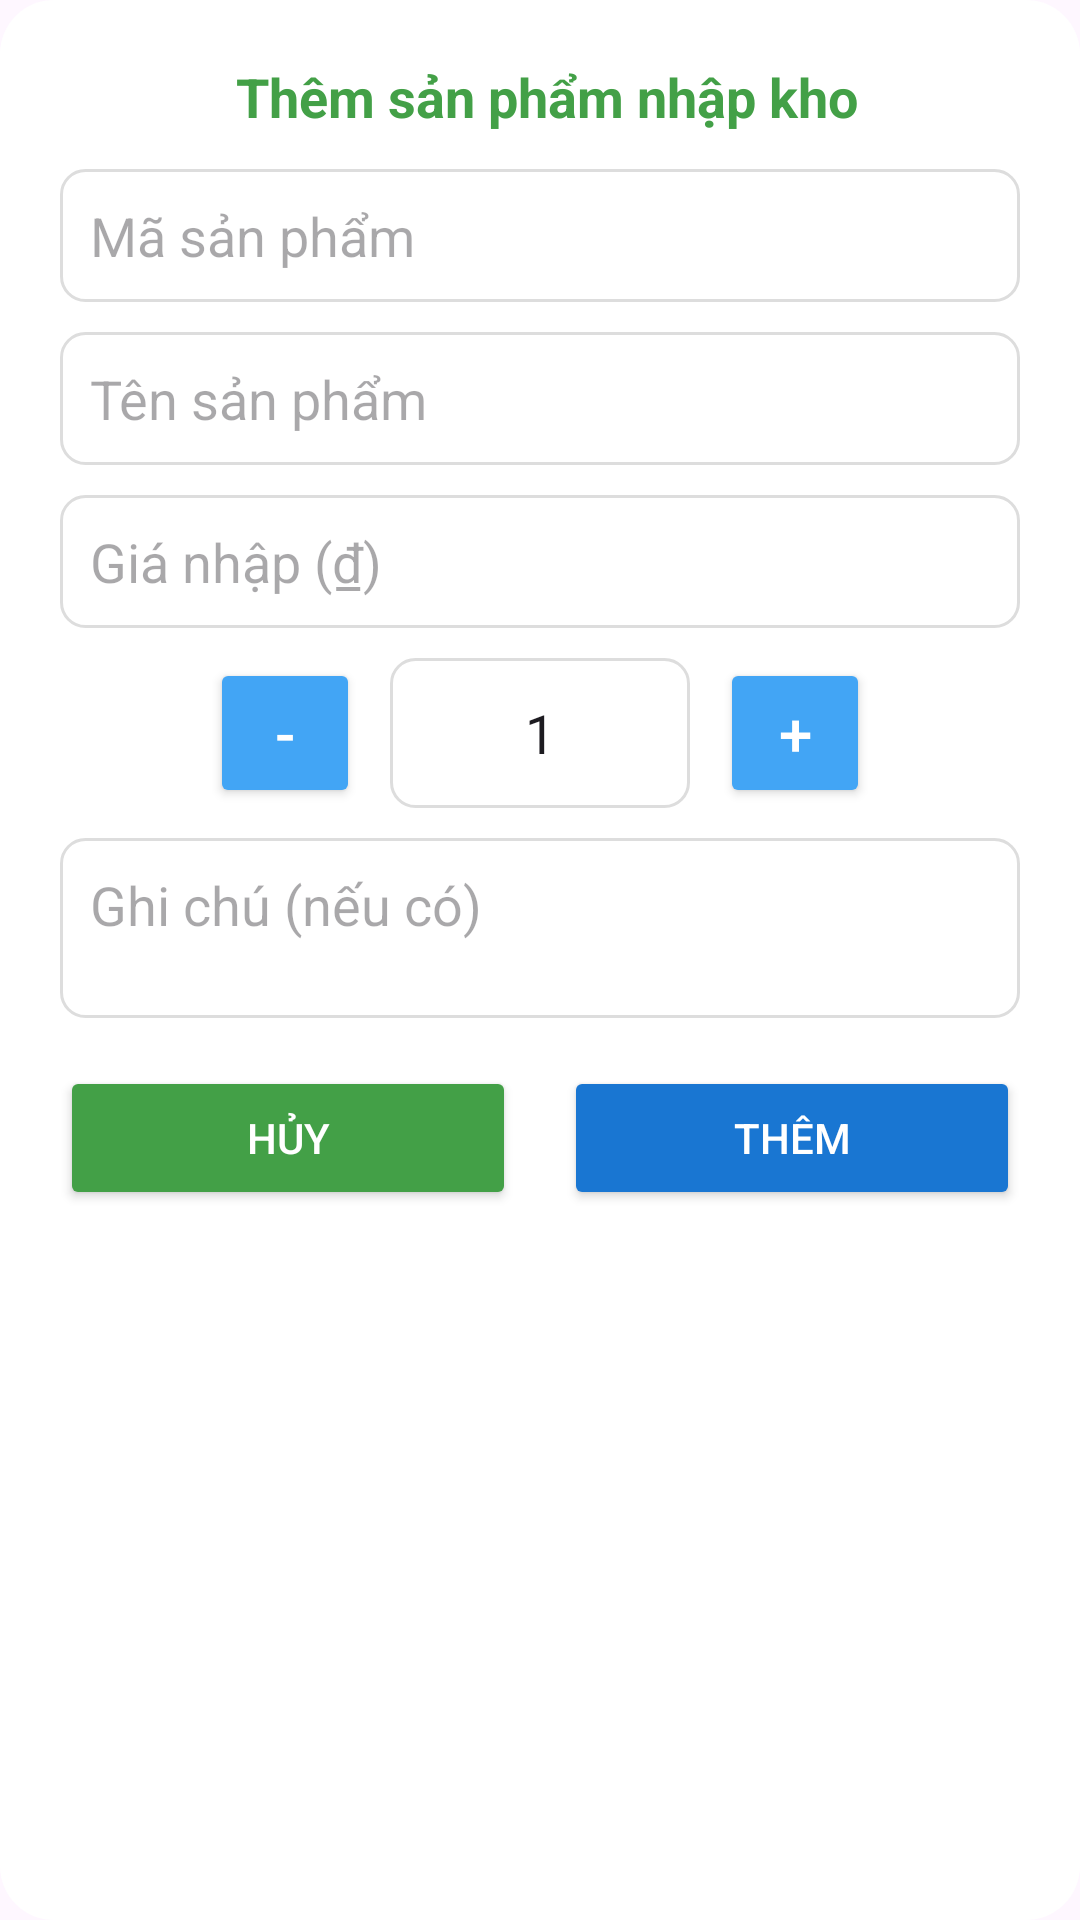

Layout XML and referenced resources for this Android screen:
<!-- AndroidManifest.xml: application theme Theme.Khovattu -->
<!-- res/layout/dialog_them_san_pham.xml -->
<?xml version="1.0" encoding="utf-8"?>
<LinearLayout xmlns:android="http://schemas.android.com/apk/res/android"
    android:orientation="vertical"
    android:padding="20dp"
    android:layout_width="match_parent"
    android:layout_height="wrap_content"
    android:background="@drawable/bg_dialog_rounded">

    
    <TextView
        android:text=" Thêm sản phẩm nhập kho"
        android:textStyle="bold"
        android:textColor="@color/green_600"
        android:textSize="18sp"
        android:gravity="center"
        android:layout_marginBottom="12dp"
        android:layout_width="match_parent"
        android:layout_height="wrap_content" />

    <EditText
        android:id="@+id/edtMaSPDialog"
        android:layout_width="match_parent"
        android:layout_height="wrap_content"
        android:hint="Mã sản phẩm"
        android:background="@drawable/bg_input"
        android:padding="10dp"
        android:layout_marginBottom="10dp"
        android:inputType="text" />

    
    <EditText
        android:id="@+id/edtTenSPDialog"
        android:layout_width="match_parent"
        android:layout_height="wrap_content"
        android:hint="Tên sản phẩm"
        android:background="@drawable/bg_input"
        android:padding="10dp"
        android:layout_marginBottom="10dp"
        android:inputType="text" />

    
    <EditText
        android:id="@+id/edtGiaNhapDialog"
        android:layout_width="match_parent"
        android:layout_height="wrap_content"
        android:hint="Giá nhập (₫)"
        android:background="@drawable/bg_input"
        android:inputType="numberDecimal"
        android:padding="10dp"
        android:layout_marginBottom="10dp" />

    
    <LinearLayout
        android:layout_width="match_parent"
        android:layout_height="wrap_content"
        android:gravity="center"
        android:orientation="horizontal"
        android:layout_marginBottom="10dp">

        <Button
            android:id="@+id/btnTruSLNhap"
            android:layout_width="50dp"
            android:layout_height="50dp"
            android:text="-"
            android:textSize="20sp"
            android:backgroundTint="@color/blue_400"
            android:textColor="@android:color/white" />

        <EditText
            android:id="@+id/edtSoLuongDialog"
            android:layout_width="100dp"
            android:layout_height="50dp"
            android:text="1"
            android:gravity="center"
            android:inputType="number"
            android:textSize="18sp"
            android:background="@drawable/bg_input"
            android:layout_marginHorizontal="10dp" />

        <Button
            android:id="@+id/btnCongSLNhap"
            android:layout_width="50dp"
            android:layout_height="50dp"
            android:text="+"
            android:textSize="20sp"
            android:backgroundTint="@color/blue_400"
            android:textColor="@android:color/white" />
    </LinearLayout>

    
    <EditText
        android:id="@+id/edtGhiChuDialog"
        android:layout_width="match_parent"
        android:layout_height="wrap_content"
        android:hint="Ghi chú (nếu có)"
        android:background="@drawable/bg_input"
        android:minHeight="60dp"
        android:gravity="top"
        android:padding="10dp"
        android:layout_marginBottom="16dp" />

    
    <LinearLayout
        android:layout_width="match_parent"
        android:layout_height="wrap_content"
        android:orientation="horizontal"
        android:gravity="center">

        <Button
            android:id="@+id/btnHuyNhapDialog"
            android:layout_width="0dp"
            android:layout_height="wrap_content"
            android:layout_weight="1"
            android:text="Hủy"
            android:backgroundTint="@color/green_600"
            android:textColor="@android:color/white"
            android:layout_marginEnd="8dp" />

        <Button
            android:id="@+id/btnThemNhapDialog"
            android:layout_width="0dp"
            android:layout_height="wrap_content"
            android:layout_weight="1"
            android:text="Thêm"
            android:backgroundTint="@color/blue_700"
            android:textColor="@android:color/white"
            android:layout_marginStart="8dp" />
    </LinearLayout>
</LinearLayout>
<!-- resources referenced by this layout -->
<resources>
  <color name="blue_400">#42A5F5</color>
  <color name="blue_700">#1976D2</color>
  <color name="green_600">#43A047</color>
  <!-- drawable bg_dialog_rounded (drawable) -->
  <?xml version="1.0" encoding="utf-8"?>
  <shape xmlns:android="http://schemas.android.com/apk/res/android"
      android:shape="rectangle">
      <solid android:color="@android:color/white" />
      <corners android:radius="18dp" />
      <padding android:top="10dp" android:bottom="10dp" android:left="12dp" android:right="12dp" />
  </shape>
  <!-- drawable bg_input (drawable) -->
  <?xml version="1.0" encoding="utf-8"?>
  <shape xmlns:android="http://schemas.android.com/apk/res/android"
      android:shape="rectangle">
      <solid
          android:color="@android:color/white"/>
      <stroke
          android:color="#DDDDDD"
          android:width="1dp"/>
      <corners
          android:radius="8dp"/>
      <padding
          android:left="8dp"
          android:right="8dp"
          android:top="4dp"
          android:bottom="4dp"/>
  </shape>
  <style name="Theme.Khovattu" parent="Base.Theme.Khovattu" />
  <style name="Base.Theme.Khovattu" parent="Theme.Material3.DayNight.NoActionBar">
          
          
      </style>
</resources>
